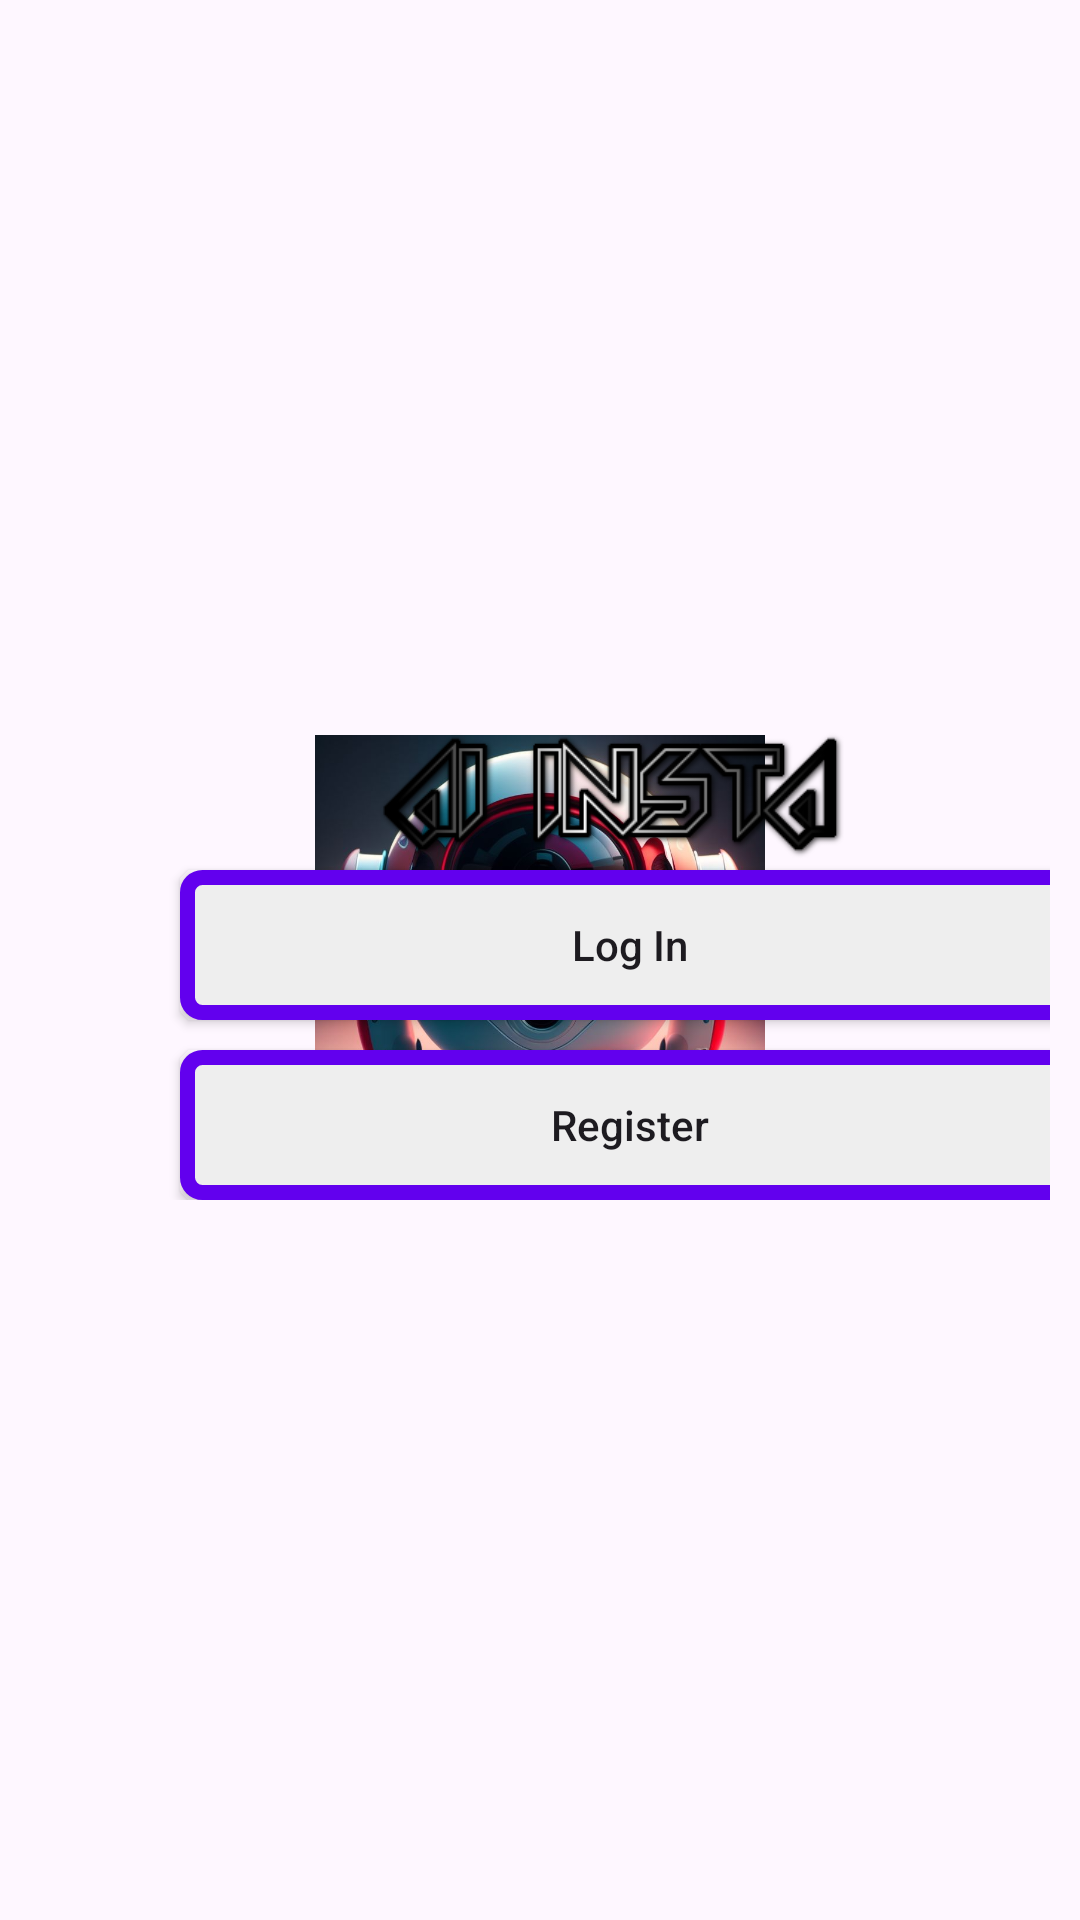

Here is an Android app screen rendered from its layout file. Give the layout XML and the strings, colors and styles it references.
<!-- AndroidManifest.xml: application theme Theme.AI_Insta -->
<!-- res/layout/activity_start.xml -->
<?xml version="1.0" encoding="utf-8"?>
<RelativeLayout xmlns:android="http://schemas.android.com/apk/res/android"
    xmlns:app="http://schemas.android.com/apk/res-auto"
    xmlns:tools="http://schemas.android.com/tools"
    android:layout_width="match_parent"
    android:layout_height="match_parent"
    tools:context=".StartActivity">

    <ImageView
        android:id="@+id/icon_image"
        android:layout_width="150dp"
        android:layout_height="150dp"
        android:layout_centerInParent="true"
        android:src="@drawable/icon_ai">
    </ImageView>

    <LinearLayout
        android:id="@+id/linear_layout"
        android:layout_width="match_parent"
        android:layout_height="wrap_content"
        android:layout_centerInParent="true"
        android:orientation="vertical"
        android:padding="10dp">

        <ImageView
            android:layout_width="387dp"
            android:layout_height="50dp"
            android:src="@drawable/logo" />


        <Button
            android:id="@+id/login"
            android:layout_width="300dp"
            android:layout_height="50dp"
            android:layout_marginStart="50dp"
            android:layout_marginBottom="10dp"
            android:background="@drawable/button_background"
            android:text="@string/log_in"
            android:textAllCaps="false" />

        <Button
            android:id="@+id/register"
            android:layout_width="300dp"
            android:layout_height="50dp"
            android:layout_marginStart="50dp"
            android:background="@drawable/button_background"
            android:text="@string/register"
            android:textAllCaps="false" />

    </LinearLayout>




</RelativeLayout>
<!-- resources referenced by this layout -->
<resources>
  <!-- drawable button_background (drawable) -->
  <?xml version="1.0" encoding="utf-8"?>
  <shape xmlns:android="http://schemas.android.com/apk/res/android"
      android:shape="rectangle">
  <corners android:radius="5dp"></corners>
      <solid android:color="#eee"></solid>
      <stroke android:width="5dp"
          android:color="@color/colorPrimary"/>
  </shape>
  <!-- drawable icon_ai: jpg bitmap (drawable, 59626 bytes) -->
  <!-- drawable logo: png bitmap (drawable, 14769 bytes) -->
  <string name="log_in">Log In</string>
  <string name="register">Register</string>
  <style name="Theme.AI_Insta" parent="Base.Theme.AI_Insta" />
  <style name="Base.Theme.AI_Insta" parent="Theme.Material3.DayNight.NoActionBar">
          
          
      </style>
  <!-- not gathered from this repository: default colours our renderer supplied (Android Studio template values) -->
  <color name="colorPrimary">#FF6200EE</color>
</resources>
